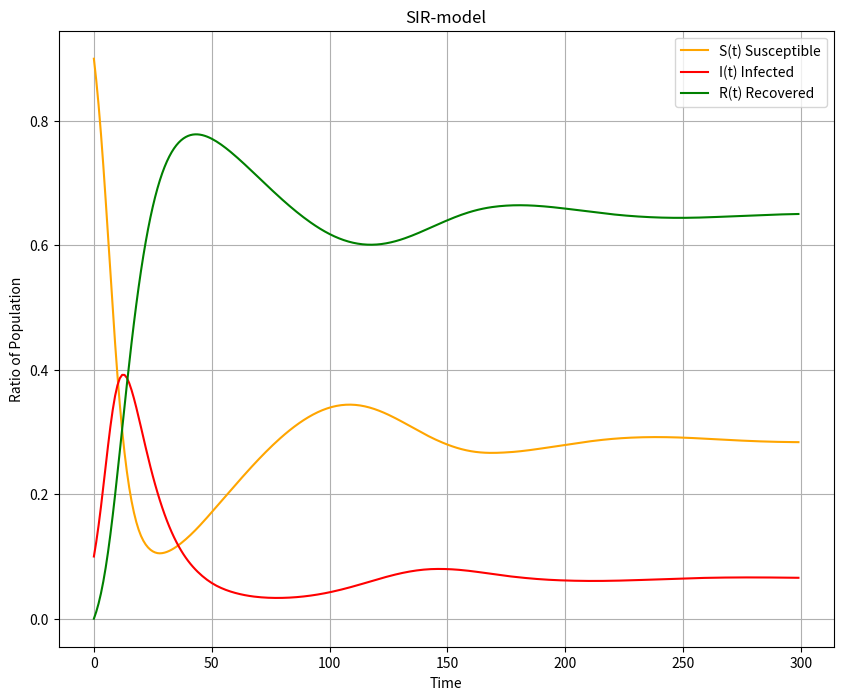

The matplotlib source for this figure:
"""""""""""""""""""""""""""""""""""""""""""""""""""""
SirModel.py
Script for 250070 SE Seminar Applied PDE (2022S)
Interpreter: Python 3.7
Author: Clemens Wager, BSc
"""""""""""""""""""""""""""""""""""""""""""""""""""""
# A Python script to compute SIR model of infection
# dynamics of the Covid-19 pandemic in Austria
import numpy as np
import matplotlib.pyplot as plt
from scipy.integrate import solve_ivp


def SIR_model(y, t, beta, gamma, omichron):
    """
    Computes the derivative of y at t.
    :param y: result
    :param t: time
    :param beta: infection rate
    :param gamma: recovery rate
    :return:
    """
    S, I, R, = y    # list of ODEs

    #dS_dt = -beta*S*I
    #dI_dt = beta*S*I - gamma*I
    #dR_dt = gamma*I
    dS_dt = -beta*S*I + omichron*R
    dI_dt = beta*S*I - gamma*I
    dR_dt = gamma*I - omichron*R

    return [dS_dt, dI_dt, dR_dt]



def plotSIR(solution):
    # Plot the 3 phase lines for S, I and R
    plt.figure(figsize=[10, 8])
    plt.plot(t, solution[:, 0], label="S(t) Susceptible", color="orange")
    plt.plot(t, solution[:, 1], label="I(t) Infected", color="red")
    plt.plot(t, solution[:, 2], label="R(t) Recovered", color="green")
    plt.legend(); plt.grid(); plt.title("SIR-model")
    plt.xlabel("Time"); plt.ylabel("Ratio of Population")
    plt.show()


if __name__ == '__main__':
    # Start the simulation with initial values
    print("=== Start calculation ===")

    # Model A considers a constant decay in immunity over time
    c_A = 0.01
    #c_A = lambda t: 0.1*t
    # Model B considers a sigmoid function for the decay in immunity over time
    c_B = lambda t: 1 / 1 + np.exp(-t)

    # Initial conditions
    N = 1e6  # population size
    S_0 = 0.9  # fraction of Susceptible at t(0)
    I_0 = 0.1  # fraction of Infected
    R_0 = 0.0  # fraction of Recovered
    a = 2.0  # infection rate
    b = 0.5  # recovery rate
    beta = 0.35  # infection rate
    gamma = 0.1  # recovery rate
    omichron = c_A

    # Time
    t_0 = 0  # starting time
    h = dt = 1  # time step -> 1 day
    ndays = 300  # duration of simulation -> 5 months = 150 days
    t = np.arange(start=t_0, stop=ndays, step=dt)

    print(f"N = {int(N)}")
    print(f"S_0 = {S_0}")
    print(f"I_0 = {I_0}")
    print(f"R_0 = {R_0}")
    print(f"a = {a}")
    print(f"b = {b}")
    print(f"c_A = {c_A}")
    print(f"c_B = {c_B}")
    print(f"t_0 = {t_0}")
    print(f"timestep dt = {dt} day(s)")
    print(f"time = {ndays} days / {ndays/30} months")


    # Solve coupled system of ODEs.
    solution = np.array(solve_ivp(
        fun=lambda t, y: SIR_model(y, t, beta, gamma, omichron),  # system of ODEs
        y0=[S_0, I_0, R_0],     # initial condition
        t_span=[t_0, ndays],    # time points
        t_eval=t,               # when to store computed solutions
        method='RK45',          # default
    ).y.T)  # select transformed solution matrix

    # Stdout Results
    print("\n---------------------------------------------")
    print("The zenith of the infected wave is at", round(max(solution[:, 1]), 4))
    print("Plot is ready!")

    # Plot results
    plotSIR(solution)



"""""""""""""""""""""""""""""""""""""""""""""""""""""""""""""""""""""""""""""""""""""""""""""""""""
                    ADDITIONAL INFORMATION 

‘RK45’ (default): Explicit Runge-Kutta method of order 5(4) [1]. 
The error is controlled assuming accuracy of the fourth-order method, 
but steps are taken using the fifth-order accurate formula (local extrapolation is done). 
A quartic interpolation polynomial is used for the dense output [2]. 
Can be applied in the complex domain.
 - Source: https://docs.scipy.org/doc/scipy/reference/generated/scipy.integrate.solve_ivp.html#scipy.integrate.solve_ivp @method

"""""""""""""""""""""""""""""""""""""""""""""""""""""""""""""""""""""""""""""""""""""""""""""""""""